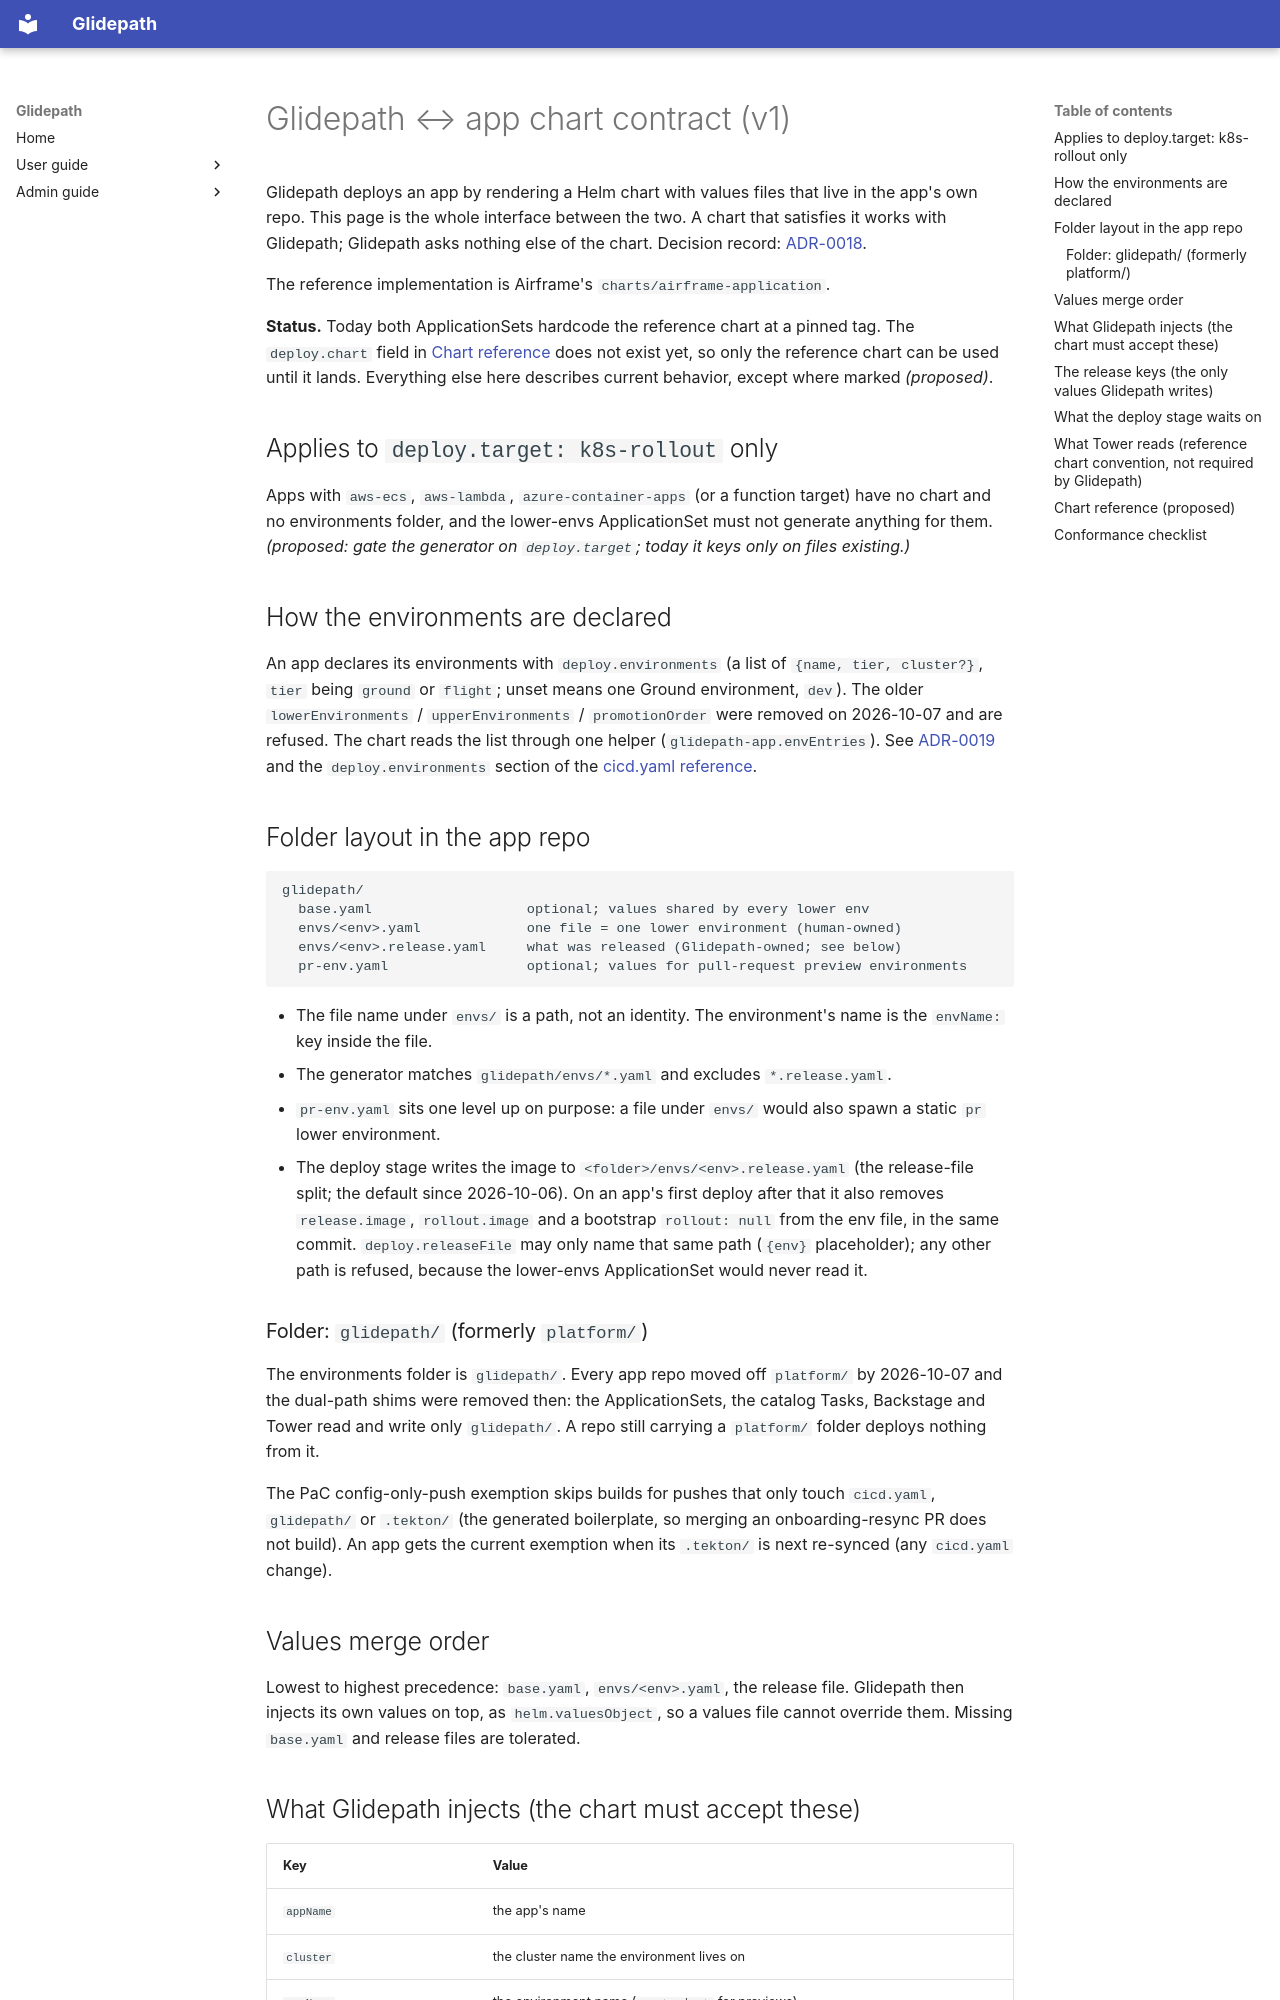

repository: jfillman/glidepath · page: admin/chart-contract/index.html · generator: mkdocs

# Glidepath ↔ app chart contract (v1)

Glidepath deploys an app by rendering a Helm chart with values files that live in the
app's own repo. This page is the whole interface between the two. A chart that satisfies
it works with Glidepath; Glidepath asks nothing else of the chart. Decision record:
[ADR-0018](adr/0018-glidepath-owns-envs-folder-and-chart-contract.md).

The reference implementation is Airframe's `charts/airframe-application`.

**Status.** Today both ApplicationSets hardcode the reference chart at a pinned tag. The
`deploy.chart` field in [Chart reference](#chart-reference) does not exist yet, so only
the reference chart can be used until it lands. Everything else here describes current
behavior, except where marked *(proposed)*.

## Applies to `deploy.target: k8s-rollout` only

Apps with `aws-ecs`, `aws-lambda`, `azure-container-apps` (or a function target) have no
chart and no environments folder, and the lower-envs ApplicationSet must not generate
anything for them. *(proposed: gate the generator on `deploy.target`; today it keys only
on files existing.)*

## How the environments are declared

An app declares its environments with `deploy.environments` (a list of `{name, tier, cluster?}`,
`tier` being `ground` or `flight`; unset means one Ground environment, `dev`). The older
`lowerEnvironments` / `upperEnvironments` / `promotionOrder` were removed on 2026-10-07 and are
refused. The chart reads the list through one helper (`glidepath-app.envEntries`). See
[ADR-0019](adr/0019-environments-as-one-config-model.md) and the `deploy.environments` section of
the [cicd.yaml reference](../user/cicd-yaml-reference.md).

## Folder layout in the app repo

```
glidepath/
  base.yaml                   optional; values shared by every lower env
  envs/<env>.yaml             one file = one lower environment (human-owned)
  envs/<env>.release.yaml     what was released (Glidepath-owned; see below)
  pr-env.yaml                 optional; values for pull-request preview environments
```

- The file name under `envs/` is a path, not an identity. The environment's name is the
  `envName:` key inside the file.
- The generator matches `glidepath/envs/*.yaml` and excludes `*.release.yaml`.
- `pr-env.yaml` sits one level up on purpose: a file under `envs/` would also spawn a
  static `pr` lower environment.
- The deploy stage writes the image to `<folder>/envs/<env>.release.yaml` (the release-file
  split; the default since 2026-10-06). On an app's first deploy after that it also removes
  `release.image`, `rollout.image` and a bootstrap `rollout: null` from the env file, in the
  same commit. `deploy.releaseFile` may only name that same path (`{env}` placeholder); any
  other path is refused, because the lower-envs ApplicationSet would never read it.

### Folder: `glidepath/` (formerly `platform/`)

The environments folder is `glidepath/`. Every app repo moved off `platform/` by
2026-10-07 and the dual-path shims were removed then: the ApplicationSets, the catalog
Tasks, Backstage and Tower read and write only `glidepath/`. A repo still carrying a
`platform/` folder deploys nothing from it.

The PaC config-only-push exemption skips builds for pushes that only touch `cicd.yaml`,
`glidepath/` or `.tekton/` (the generated boilerplate, so merging an onboarding-resync PR
does not build). An app gets the current exemption when its `.tekton/` is next re-synced
(any `cicd.yaml` change).

## Values merge order

Lowest to highest precedence: `base.yaml`, `envs/<env>.yaml`, the release file. Glidepath
then injects its own values on top, as `helm.valuesObject`, so a values file cannot
override them. Missing `base.yaml` and release files are tolerated.
